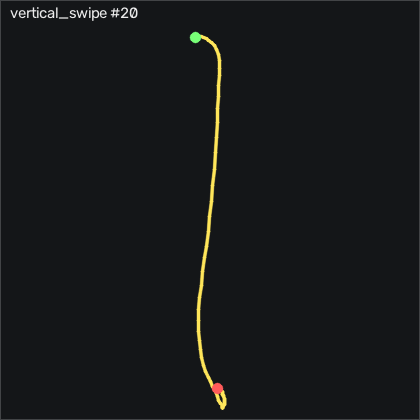

The table this chart was drawn from, first rows:
t_s, ax, ay, az, gx, gy, gz, seq
0.00000, -0.336, 0.02200, 0.917, 1.101, -3.425, 1.204, 10654
0.01100, -0.32, -0.01200, 0.894, 0.7348, -3.059, 5.168, 10655
0.02000, -0.285, -0.04600, 0.858, 2.777, -2.693, 9.406, 10656
0.03000, -0.269, -0.04200, 0.836, 5.064, -2.053, 11.08, 10657
0.04000, -0.234, -0.04200, 0.791, 5.674, -2.083, 10.08, 10658
0.05000, -0.184, -0.05000, 0.726, 6.741, -2.266, 8.918, 10659
0.06000, -0.153, -0.03900, 0.664, 9.668, -0.7112, 9.162, 10660
0.07000, -0.142, -0.01500, 0.625, 12.26, 1.545, 9.771, 10661
0.08000, -0.08300, -0.03600, 0.554, 14.21, 2.734, 12.15, 10662
0.09000, -0.00800, -0.06300, 0.452, 17.53, 3.892, 16.66, 10663
0.1, 0.07000, -0.09100, 0.341, 22.23, 6.972, 20.11, 10664
0.11, 0.128, -0.07000, 0.246, 27.81, 12.31, 21.66, 10665
0.12, 0.18, -0.04600, 0.141, 30.95, 18.95, 22.09, 10666
0.13, 0.234, -0.03700, 0.06500, 30.73, 27.09, 20.81, 10667
0.141, 0.285, -0.02900, -0.00500, 28.6, 36.03, 17.88, 10668
0.15, 0.32, -0.03300, -0.07400, 25.4, 45.51, 13.4, 10669
0.16, 0.312, -0.00200, -0.08900, 21.13, 55.87, 8.034, 10670
0.17, 0.376, -0.03500, -0.154, 11.44, 66.21, -0.4716, 10671
0.181, 0.361, -0.03800, -0.148, 3.662, 81.54, -7.119, 10672
0.19, 0.291, -0.03500, -0.15, -1.826, 95.84, -15.69, 10673
0.2, 0.187, -0.06100, -0.122, -7.04, 110.4, -23.64, 10674
0.21, 0.07400, -0.107, -0.13, -8.625, 124.6, -25.93, 10675
0.22, -0.05200, -0.08700, -0.09900, -5.973, 139.7, -24.74, 10676
0.23, -0.2, -0.05800, -0.05900, -5.332, 153.9, -25.08, 10677
0.24, -0.371, -0.07300, 0.02500, -8.534, 166.9, -26.84, 10678
0.25, -0.536, -0.08800, 0.151, -12.01, 177.5, -30.75, 10679
0.26, -0.715, -0.09200, 0.268, -13.81, 182.8, -34.86, 10680
0.27, -0.886, -0.08200, 0.38, -14.97, 183.1, -41.14, 10681
0.28, -1.032, -0.03300, 0.504, -15.52, 179.7, -47.21, 10682
0.29, -1.157, 0.01600, 0.585, -16.22, 173.6, -50.65, 10683
0.3, -1.256, 0.08100, 0.664, -16.67, 166.7, -49.22, 10684
0.311, -1.32, 0.145, 0.843, -18.11, 157.2, -43.52, 10685
0.32, -1.259, 0.01100, 0.632, -24.66, 144.9, -45.38, 10686
0.33, -1.467, 0.05800, 0.789, -22.19, 157.2, -40.41, 10687
0.34, -1.588, 0.08300, 0.92, -18.41, 154.7, -18.34, 10688
0.35, -1.544, -0.00300, 0.971, -15.55, 140.9, -3.735, 10689
0.36, -1.531, -0.03300, 0.968, -9.966, 130.6, -2.454, 10690
0.37, -1.548, -0.07200, 0.968, -4.509, 124.6, 7.241, 10691
0.38, -1.598, -0.108, 1.049, 0.8258, 120.2, 16.88, 10692
0.39, -1.635, -0.137, 1.1, 6.162, 112.4, 18.89, 10693
0.4, -1.637, -0.165, 1.098, 11.65, 101.3, 16.88, 10694
0.41, -1.624, -0.145, 1.081, 18.3, 90.75, 15.75, 10695
0.42, -1.602, -0.09800, 1.07, 22.01, 80.63, 12.64, 10696
0.43, -1.547, -0.08000, 1.048, 22.69, 71.12, 8.156, 10697
0.441, -1.492, -0.05600, 0.989, 24.21, 62, 5.869, 10698
0.45, -1.459, -0.00100, 0.944, 26.22, 54.96, 3.979, 10699
0.46, -1.43, 0.05300, 0.924, 25.73, 49.5, 2.851, 10700
0.47, -1.396, 0.07800, 0.888, 22.01, 44.04, 2.546, 10701
0.481, -1.365, 0.06900, 0.865, 17.72, 39.53, 3.918, 10702
0.49, -1.271, 0.03300, 0.783, 14.45, 35.87, 8.217, 10703
0.5, -1.29, -0.01500, 0.818, 15.92, 39.14, 15.29, 10704
0.51, -1.336, 0.04700, 0.904, 22.93, 36.45, 22.67, 10705
0.52, -1.236, 0.04000, 0.816, 17.08, 22.61, 18.06, 10706
0.53, -1.186, 0.02000, 0.769, 8.143, 14.81, 6.814, 10707
0.54, -1.188, -0.01200, 0.765, 0.1248, 10.57, 1.296, 10708
0.55, -1.154, -0.04000, 0.773, -3.747, 4.685, -0.8376, 10709
0.56, -1.109, -0.04600, 0.725, -3.107, -1.626, -3.735, 10710
0.57, -1.068, -0.03400, 0.671, -0.6072, -5.315, -3.643, 10711
0.58, -1.03, -0.03400, 0.654, 2.351, -6.291, 0.8694, 10712
0.59, -0.999, -0.01500, 0.621, 5.979, -7.358, 4.893, 10713
... 25 more rows
